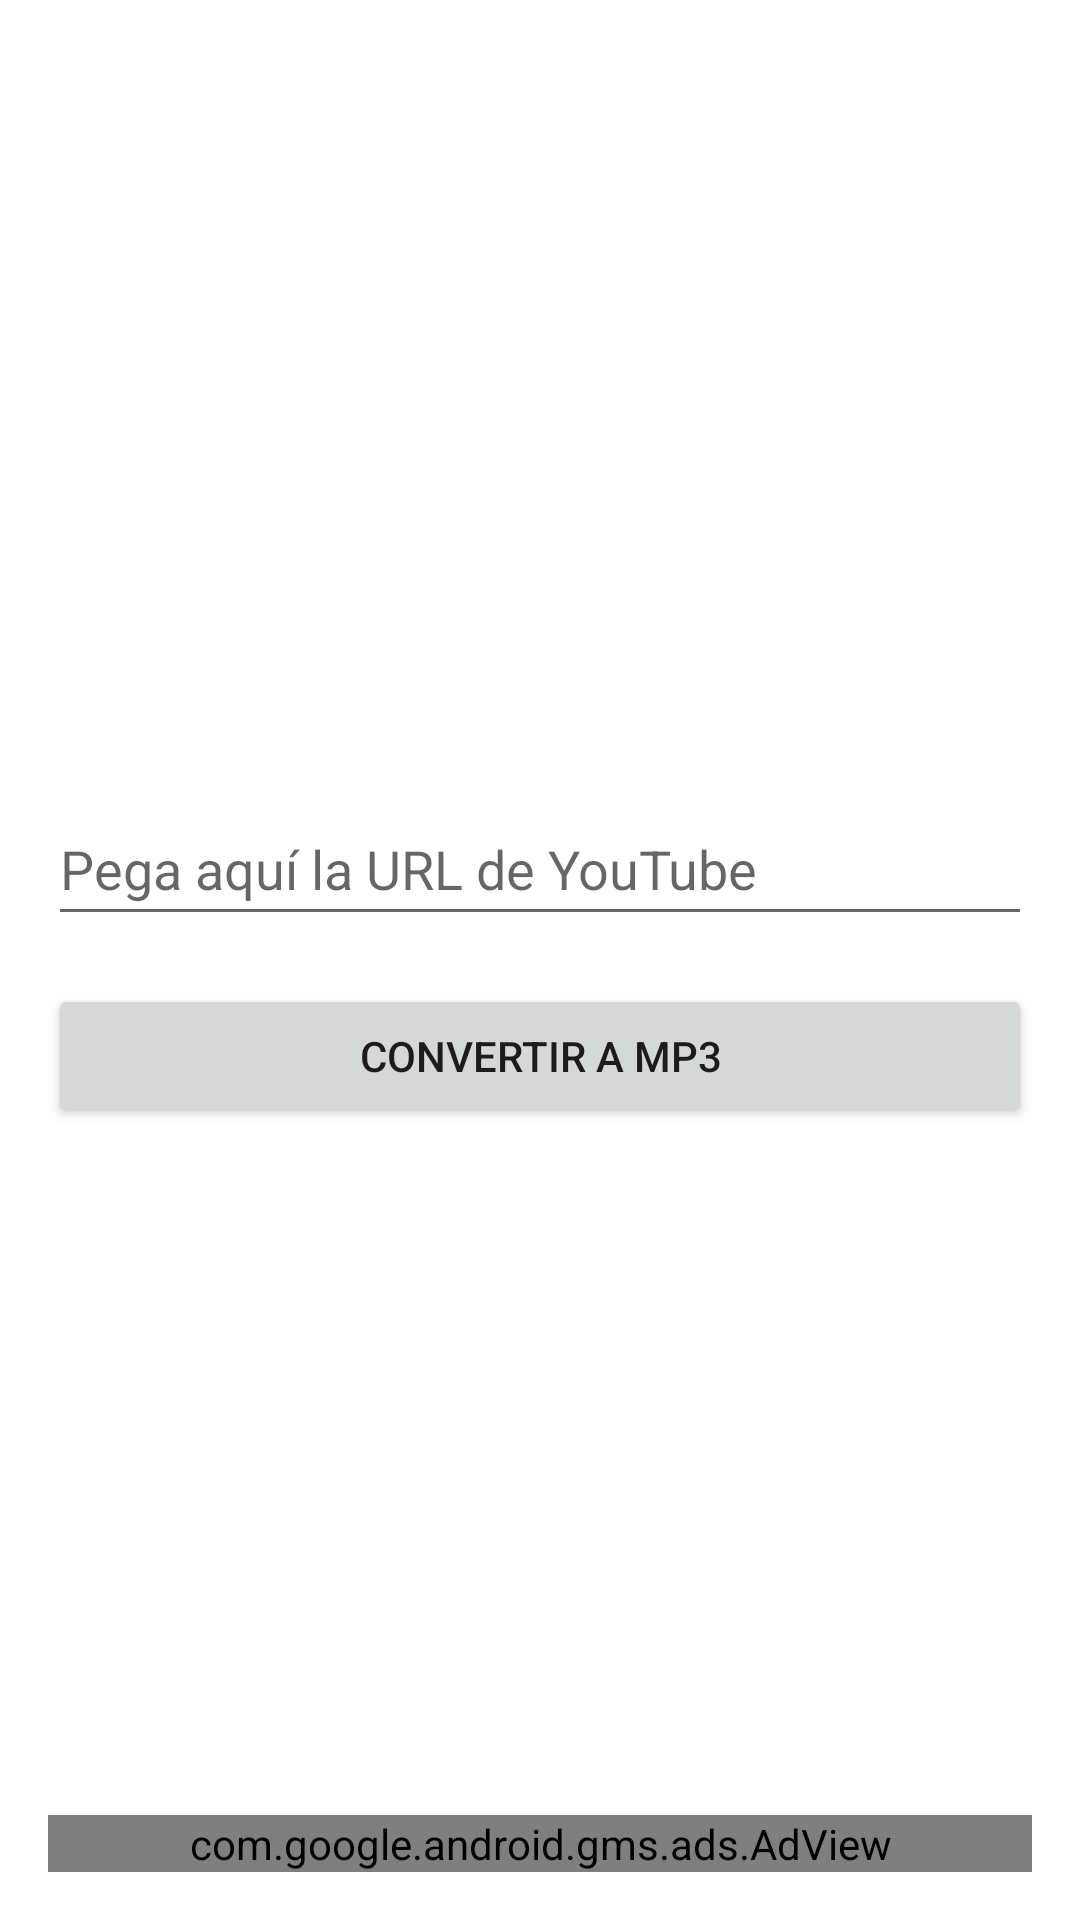

Android layout source for this screen:
<!-- AndroidManifest.xml: application theme Theme.TubeMusic -->
<!-- res/layout/activity_main.xml -->
<?xml version="1.0" encoding="utf-8"?>
<RelativeLayout xmlns:android="http://schemas.android.com/apk/res/android"
    xmlns:ads="http://schemas.android.com/apk/res-auto"
    android:layout_width="match_parent"
    android:layout_height="match_parent"
    android:padding="16dp">

    <LinearLayout
        android:layout_width="match_parent"
        android:layout_height="wrap_content"
        android:layout_centerInParent="true"
        android:orientation="vertical">

        <EditText
            android:id="@+id/etYoutubeUrl"
            android:layout_width="match_parent"
            android:layout_height="wrap_content"
            android:hint="Pega aquí la URL de YouTube"
            android:inputType="textUri"
            android:minHeight="48dp" />

        <Button
            android:id="@+id/btnDownload"
            android:layout_width="match_parent"
            android:layout_height="wrap_content"
            android:layout_marginTop="16dp"
            android:text="Convertir a MP3" />

        <ProgressBar
            android:id="@+id/progressBar"
            android:layout_width="wrap_content"
            android:layout_height="wrap_content"
            android:layout_gravity="center_horizontal"
            android:layout_marginTop="16dp"
            android:visibility="gone" />
    </LinearLayout>

    
    <com.google.android.gms.ads.AdView
        android:id="@+id/adView"
        android:layout_width="match_parent"
        android:layout_height="wrap_content"
        android:layout_alignParentBottom="true"
        android:layout_centerHorizontal="true"
        ads:adSize="BANNER"
        ads:adUnitId="ca-app-pub-3940256099942544/6300978111" />

</RelativeLayout>
<!-- resources referenced by this layout -->
<resources>
  <style name="Theme.TubeMusic" parent="Theme.MaterialComponents.DayNight.NoActionBar">
          <item name="colorPrimary">@color/tm_purple</item>
          <item name="colorPrimaryVariant">@color/tm_purple</item>
          <item name="colorSecondary">@color/tm_purple_light</item>
          <item name="android:fontFamily">sans</item>
          <item name="android:statusBarColor">@color/tm_background</item>
          <item name="android:navigationBarColor">@color/tm_background</item>
          <item name="android:windowLightStatusBar">false</item>
          <item name="android:windowBackground">@drawable/splash_screen</item>
      </style>
  <color name="tm_purple">#8B5CF6</color>
  <color name="tm_purple_light">#C4A7FF</color>
  <color name="tm_background">#0D0B12</color>
  <!-- drawable splash_screen (drawable) -->
  <?xml version="1.0" encoding="utf-8"?>
  <layer-list xmlns:android="http://schemas.android.com/apk/res/android">
      <item android:drawable="@color/tm_background" />
      <item
          android:drawable="@drawable/ic_logo_purple"
          android:gravity="center" />
  </layer-list>
  <!-- drawable ic_logo_purple (drawable-hdpi) -->
  <?xml version="1.0" encoding="utf-8"?>
  <vector xmlns:android="http://schemas.android.com/apk/res/android"
      android:width="512dp"
      android:height="512dp"
      android:viewportWidth="512"
      android:viewportHeight="512">
  
      
      <path
          android:fillColor="#8E24AA"
          android:pathData="M120,0 L392,0 A120,120 0 0,1 512,120 L512,392 A120,120 0 0,1 392,512 L120,512 A120,120 0 0,1 0,392 L0,120 A120,120 0 0,1 120,0 Z" />
  
      
      <path
          android:fillColor="#FFFFFF"
          android:pathData="M151,146 L361,146 A55,55 0 0,1 416,201 L416,311 A55,55 0 0,1 361,366 L151,366 A55,55 0 0,1 96,311 L96,201 A55,55 0 0,1 151,146 Z" />
  
      
      <path
          android:fillColor="#4A148C"
          android:pathData="M216,206 L326,256 L216,306 Z" />
  </vector>
</resources>
